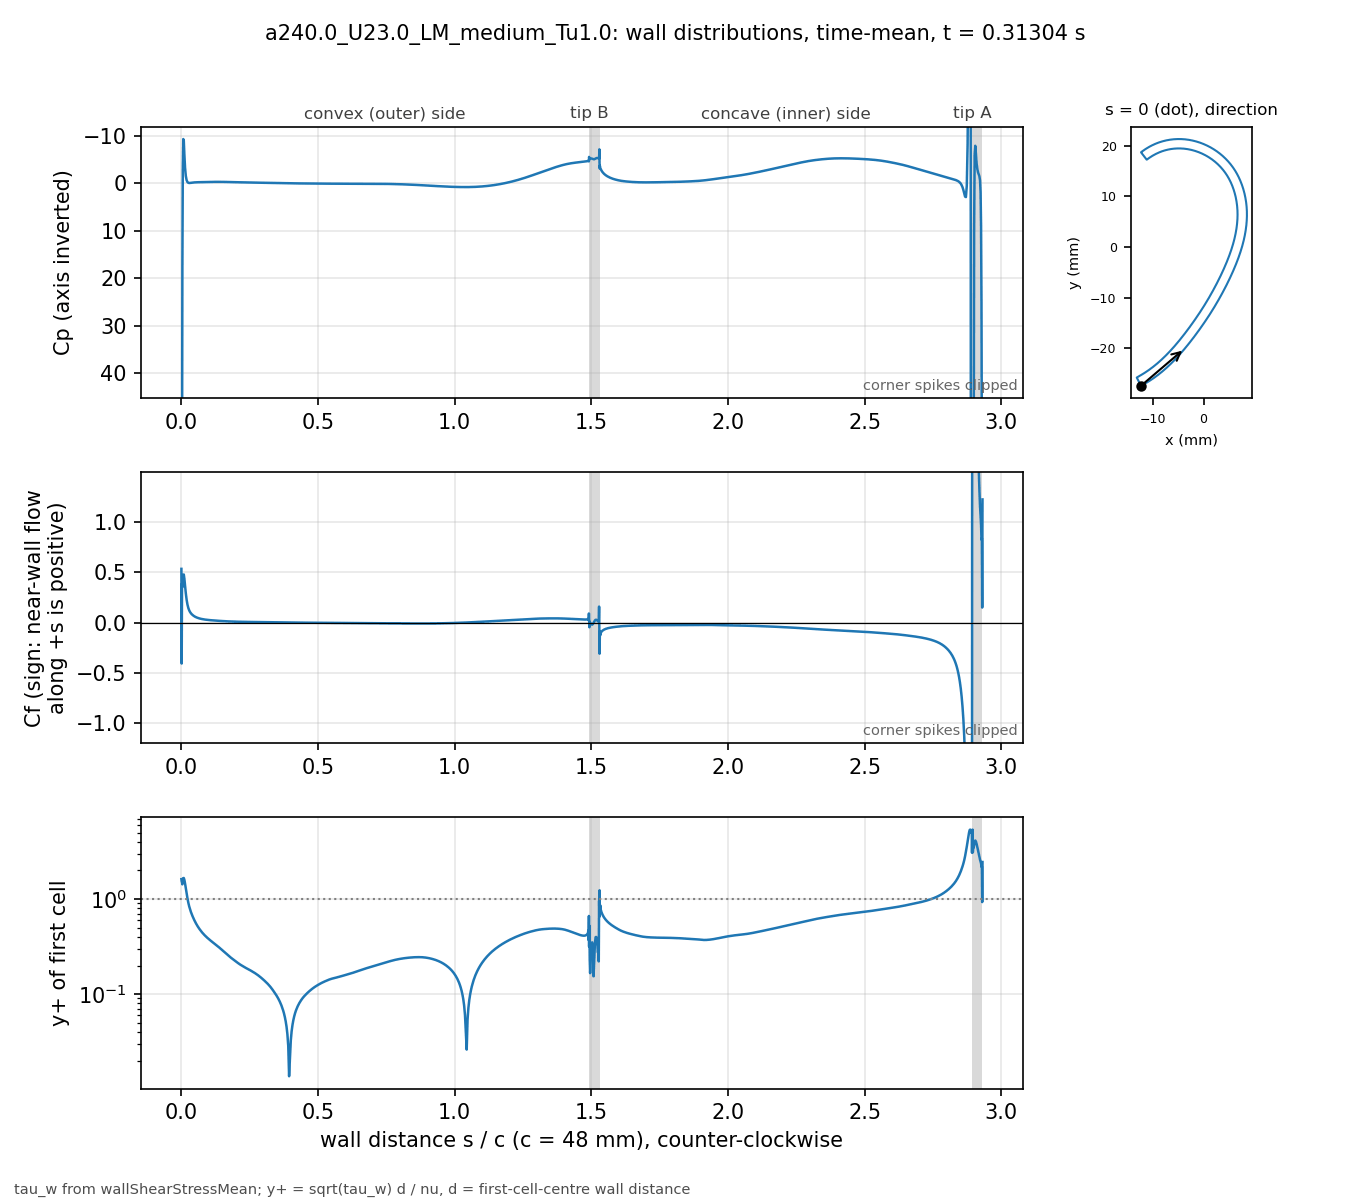

The file beside this chart, header and first rows:
# a240.0_U23.0_LM_medium_Tu1.0 t=0.31304…, p_inf=0; Cf signed by near-wall flow dir…
patch, s_over_c, x_m, y_m, Cp, Cf, yplus, d_first_m
blade, 0.000000, -0.01234, -0.02743, 112.1, 0.5315, 1.62, 2.0713e-06
blade, 0.001059, -0.0123, -0.02741, 103.9, -0.4064, 1.539, 2.2499e-06
blade, 0.002253, -0.01225, -0.02738, 57.16, 0.3837, 1.495, 2.2501e-06
blade, 0.003600, -0.01219, -0.02735, 17.78, 0.3502, 1.429, 2.2503e-06
blade, 0.005118, -0.01213, -0.02732, -2.723, 0.4245, 1.573, 2.2499e-06
blade, 0.006829, -0.01205, -0.02728, -9.341, 0.4733, 1.661, 2.25e-06
blade, 0.008759, -0.01197, -0.02723, -9.003, 0.4757, 1.665, 2.2501e-06
blade, 0.01094, -0.01188, -0.02718, -6.014, 0.4335, 1.589, 2.25e-06
blade, 0.01339, -0.01178, -0.02713, -3.312, 0.3648, 1.458, 2.2501e-06
blade, 0.01615, -0.01166, -0.02706, -1.564, 0.2894, 1.298, 2.2498e-06
blade, 0.01918, -0.01154, -0.02699, -0.6574, 0.2243, 1.143, 2.2495e-06
blade, 0.0223, -0.01141, -0.02691, -0.2639, 0.176, 1.013, 2.2499e-06
blade, 0.02543, -0.01128, -0.02684, -0.1206, 0.1431, 0.9132, 2.2499e-06
blade, 0.02855, -0.01115, -0.02676, -0.07811, 0.1203, 0.8373, 2.2499e-06
blade, 0.03168, -0.01102, -0.02668, -0.08736, 0.1042, 0.7791, 2.2502e-06
blade, 0.0348, -0.01089, -0.0266, -0.1107, 0.09184, 0.7317, 2.2504e-06
blade, 0.03793, -0.01077, -0.02652, -0.139, 0.08217, 0.6921, 2.2505e-06
blade, 0.04105, -0.01064, -0.02644, -0.1645, 0.07418, 0.6575, 2.2503e-06
blade, 0.04417, -0.01051, -0.02636, -0.1853, 0.06747, 0.627, 2.2501e-06
blade, 0.0473, -0.01039, -0.02628, -0.2018, 0.06174, 0.5997, 2.2498e-06
blade, 0.05042, -0.01026, -0.0262, -0.2141, 0.05681, 0.5753, 2.2499e-06
blade, 0.05355, -0.01014, -0.02611, -0.2237, 0.05255, 0.5534, 2.25e-06
blade, 0.05667, -0.01001, -0.02603, -0.2314, 0.04886, 0.5335, 2.2499e-06
blade, 0.05979, -0.009891, -0.02594, -0.2379, 0.04565, 0.5157, 2.2498e-06
blade, 0.06292, -0.009768, -0.02586, -0.2432, 0.04282, 0.4994, 2.2496e-06
blade, 0.06604, -0.009646, -0.02577, -0.2479, 0.0403, 0.4845, 2.2498e-06
blade, 0.06917, -0.009524, -0.02568, -0.252, 0.03805, 0.4708, 2.2499e-06
blade, 0.07229, -0.009403, -0.02559, -0.2559, 0.03605, 0.4582, 2.2496e-06
blade, 0.07541, -0.009283, -0.0255, -0.2598, 0.03426, 0.4466, 2.2493e-06
blade, 0.07854, -0.009163, -0.02541, -0.2639, 0.03265, 0.4361, 2.2496e-06
blade, 0.08166, -0.009043, -0.02532, -0.2678, 0.0312, 0.4263, 2.2497e-06
blade, 0.08479, -0.008924, -0.02523, -0.2717, 0.02986, 0.417, 2.2498e-06
blade, 0.08791, -0.008806, -0.02514, -0.2755, 0.02863, 0.4084, 2.25e-06
blade, 0.09104, -0.008688, -0.02505, -0.2792, 0.02752, 0.4004, 2.2501e-06
blade, 0.09416, -0.008571, -0.02495, -0.2829, 0.02648, 0.3928, 2.2502e-06
blade, 0.09728, -0.008454, -0.02486, -0.2865, 0.02551, 0.3856, 2.2503e-06
blade, 0.1004, -0.008338, -0.02477, -0.2901, 0.02461, 0.3787, 2.2503e-06
blade, 0.1035, -0.008222, -0.02467, -0.2936, 0.02377, 0.3721, 2.2503e-06
blade, 0.1067, -0.008107, -0.02457, -0.2971, 0.02298, 0.3659, 2.2501e-06
blade, 0.1098, -0.007992, -0.02448, -0.3007, 0.02224, 0.36, 2.2501e-06
blade, 0.1129, -0.007878, -0.02438, -0.3045, 0.02154, 0.3543, 2.2501e-06
blade, 0.116, -0.007764, -0.02428, -0.3081, 0.02088, 0.3488, 2.2501e-06
blade, 0.1192, -0.007651, -0.02418, -0.3114, 0.02021, 0.3432, 2.25e-06
blade, 0.1223, -0.007538, -0.02409, -0.3143, 0.01956, 0.3376, 2.2498e-06
blade, 0.1254, -0.007426, -0.02399, -0.3165, 0.01892, 0.332, 2.2496e-06
blade, 0.1285, -0.007315, -0.02389, -0.3181, 0.0183, 0.3265, 2.2498e-06
blade, 0.1316, -0.007203, -0.02379, -0.3191, 0.01769, 0.3211, 2.2499e-06
blade, 0.1348, -0.007093, -0.02368, -0.3195, 0.0171, 0.3156, 2.2497e-06
blade, 0.1379, -0.006983, -0.02358, -0.3192, 0.01651, 0.3101, 2.2501e-06
blade, 0.141, -0.006873, -0.02348, -0.3181, 0.01592, 0.3046, 2.2501e-06
blade, 0.1441, -0.006764, -0.02338, -0.3163, 0.01534, 0.2989, 2.2501e-06
blade, 0.1473, -0.006656, -0.02327, -0.3138, 0.01476, 0.2933, 2.2504e-06
blade, 0.1504, -0.006547, -0.02317, -0.3109, 0.01421, 0.2878, 2.2503e-06
blade, 0.1535, -0.00644, -0.02307, -0.3077, 0.01369, 0.2824, 2.2502e-06
blade, 0.1566, -0.006333, -0.02296, -0.3046, 0.01321, 0.2774, 2.2501e-06
blade, 0.1598, -0.006226, -0.02285, -0.3016, 0.01276, 0.2726, 2.2498e-06
blade, 0.1629, -0.00612, -0.02275, -0.2983, 0.01232, 0.2679, 2.25e-06
blade, 0.166, -0.006014, -0.02264, -0.2946, 0.0119, 0.2633, 2.2501e-06
blade, 0.1691, -0.005909, -0.02254, -0.2907, 0.01148, 0.2586, 2.2498e-06
... 914 more rows
